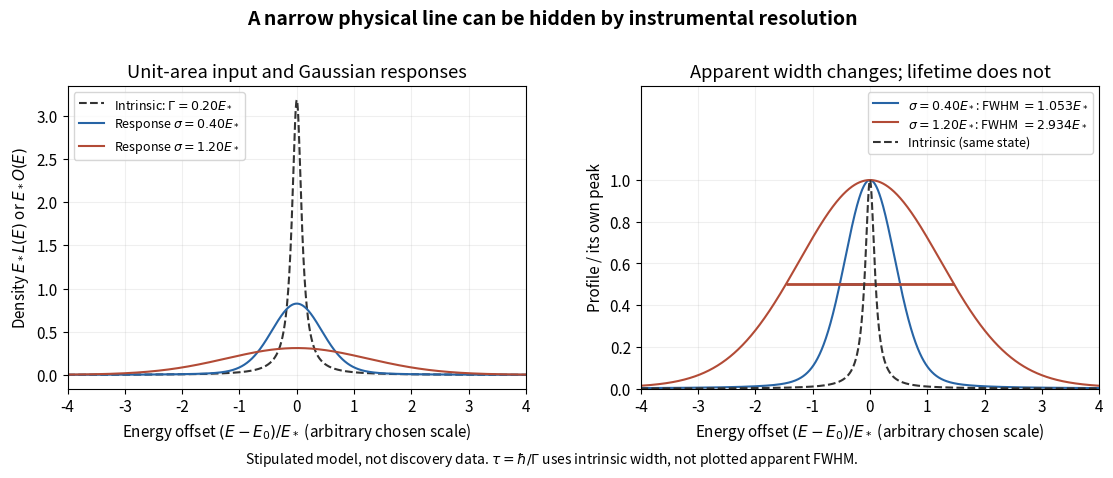

The matplotlib source for this figure: (Note: this script raises an exception after producing the figure.)
"""Stipulated normalized lines, no measured J/psi data or historical fit.

Python 3.14 / numpy 2.3 / matplotlib 3.10. Run from _media.
Numerical Gaussian convolution uses numpy.trapezoid, without SciPy.
"""

from pathlib import Path
import matplotlib.pyplot as plt
import numpy as np

GAMMA = 0.20  # All widths in the arbitrarily chosen energy unit E_*.
SIGMAS = (0.40, 1.20)


def lorentzian(x, gamma=GAMMA):
    return (gamma / (2*np.pi)) / (x*x + (gamma/2)**2)


def convolve(x, sigma, step=0.005):
    # Bound is far beyond the plotted interval; Gaussian tail error is tiny.
    u = np.linspace(-100, 100, round(200/step) + 1)
    line = lorentzian(u)
    return np.array([np.trapezoid(
        line * np.exp(-0.5*((v-u)/sigma)**2)/(np.sqrt(2*np.pi)*sigma), u
    ) for v in x])


def fwhm(x, y):
    mask = x >= 0
    # Symmetry, monotonicity on the positive side, and an interpolated crossing.
    return 2*np.interp(y.max()/2, y[mask][::-1], x[mask][::-1])


def main():
    plt.rcParams.update({"font.size": 11})
    x = np.linspace(-5, 5, 2001)
    curves = [convolve(x, s) for s in SIGMAS]
    widths = [fwhm(x, y) for y in curves]
    fig, axes = plt.subplots(1, 2, figsize=(11.4, 4.8), facecolor="white")
    colors = ("#2764a5", "#b24b36")
    for ax in axes:
        ax.grid(alpha=0.2)
        ax.set_xlabel(r"Energy offset $(E-E_0)/E_*$ (arbitrary chosen scale)")
        ax.set_xlim(-4, 4)
    axes[0].plot(x, lorentzian(x), color="#333333", ls="--", label=r"Intrinsic: $\Gamma=0.20 E_*$")
    for sigma, y, width, col in zip(SIGMAS, curves, widths, colors):
        axes[0].plot(x, y, color=col, label=rf"Response $\sigma={sigma:.2f} E_*$")
        axes[1].plot(x, y/y.max(), color=col,
                     label=rf"$\sigma={sigma:.2f} E_*$: FWHM $={width:.3f} E_*$")
        axes[1].hlines(0.5, -width/2, width/2, color=col, lw=2)
    axes[1].plot(x, lorentzian(x)/lorentzian(0), "--", color="#333333", label="Intrinsic (same state)")
    axes[0].set(ylabel=r"Density $E_* L(E)$ or $E_* O(E)$", title="Unit-area input and Gaussian responses")
    axes[1].set(ylabel="Profile / its own peak", ylim=(0, 1.45), yticks=np.linspace(0, 1, 6),
                title="Apparent width changes; lifetime does not")
    axes[0].legend(fontsize=9, loc="upper left")
    axes[1].legend(fontsize=9, loc="upper right")
    fig.suptitle("A narrow physical line can be hidden by instrumental resolution", fontsize=14, weight="bold")
    fig.text(0.5, 0.035, r"Stipulated model, not discovery data. $\tau=\hbar/\Gamma$ uses intrinsic width, not plotted apparent FWHM.",
             ha="center", fontsize=10)
    fig.subplots_adjust(left=0.075, right=0.98, bottom=0.19, top=0.82, wspace=0.25)
    fig.savefig(Path(__file__).stem + ".png", dpi=130, facecolor="white")
    plt.close(fig)
    print({"gamma": GAMMA, "response_sigmas": SIGMAS, "observed_fwhm": widths})


if __name__ == "__main__":
    main()
